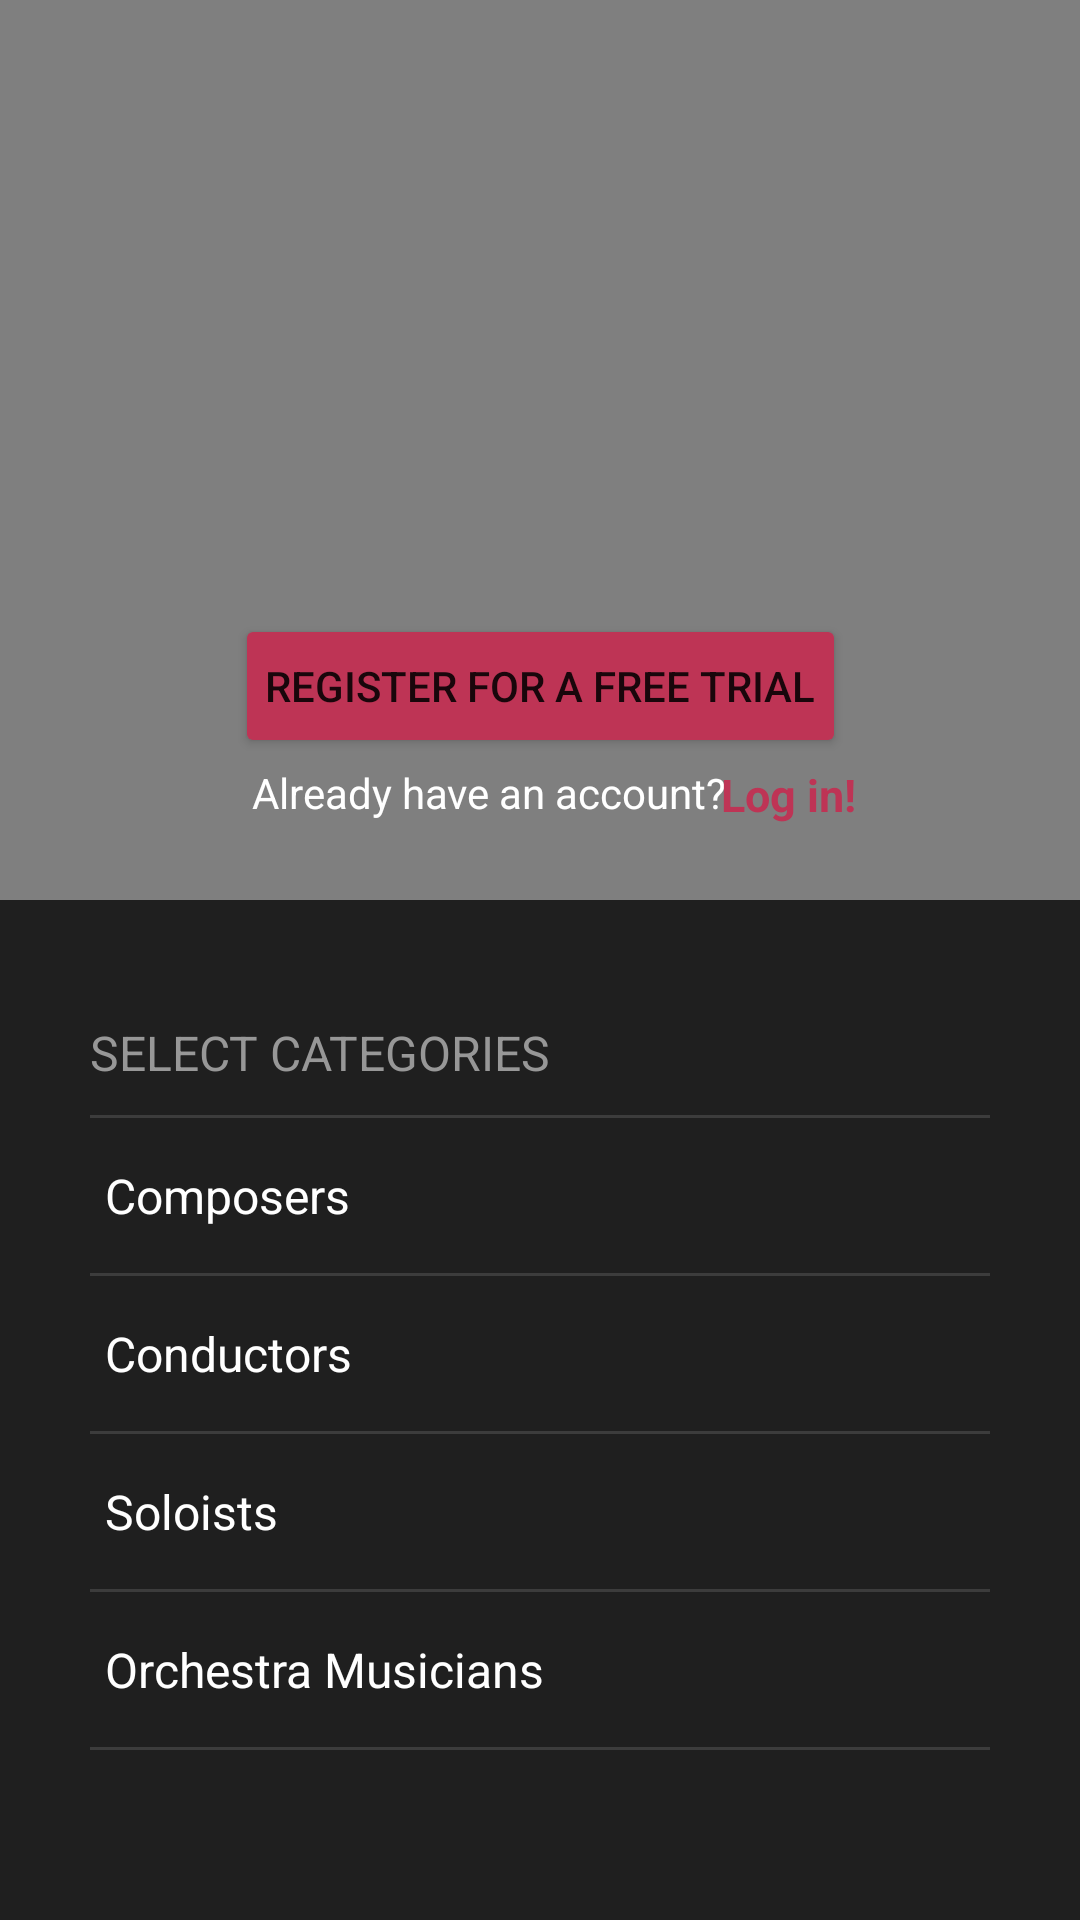

Here is an Android app screen rendered from its layout file. Give the layout XML and the strings, colors and styles it references.
<!-- AndroidManifest.xml: application theme Theme.GeorgianPhil -->
<!-- res/layout/fragment_concerts.xml -->
<?xml version="1.0" encoding="utf-8"?>
<ScrollView xmlns:android="http://schemas.android.com/apk/res/android"
    xmlns:app="http://schemas.android.com/apk/res-auto"
    xmlns:tools="http://schemas.android.com/tools"
    android:layout_width="match_parent"
    android:layout_height="match_parent"
    android:background="@color/colorPrimary3"
    tools:context=".MainFragments.ConcertsFragment">

        <androidx.constraintlayout.widget.ConstraintLayout
            android:layout_width="match_parent"
            android:layout_height="wrap_content"
            >

         

            <androidx.constraintlayout.widget.ConstraintLayout
                android:id="@+id/constraintLayout2"
                android:layout_width="wrap_content"
                android:layout_height="300dp"
                app:layout_constraintStart_toStartOf="parent"
                app:layout_constraintTop_toTopOf="parent">

                <VideoView
                    android:id="@+id/videoViewMain"
                    android:layout_width="match_parent"
                    android:layout_height="match_parent"
                    app:layout_constraintEnd_toEndOf="parent"
                    app:layout_constraintStart_toStartOf="parent"
                    app:layout_constraintTop_toTopOf="parent"
                    />

                <Button
                    android:id="@+id/button"
                    android:layout_width="wrap_content"
                    android:layout_height="wrap_content"
                    android:padding="10dp"
                    android:backgroundTint="@color/colorPrimary2"
                    android:text="@string/register_button_title"
                    app:layout_constraintBottom_toBottomOf="parent"
                    app:layout_constraintEnd_toEndOf="@+id/videoViewMain"
                    app:layout_constraintStart_toStartOf="parent"
                    app:layout_constraintTop_toTopOf="parent"
                    app:layout_constraintVertical_bias="0.812" />

                <TextView
                    android:id="@+id/textview"
                    android:layout_width="wrap_content"
                    android:layout_height="wrap_content"
                    android:layout_marginTop="2dp"
                    android:text="@string/already_have_an_account"
                    android:textColor="@color/white"
                    android:textSize="14sp"
                    app:layout_constraintEnd_toEndOf="@+id/button"
                    app:layout_constraintHorizontal_bias="0.129"
                    app:layout_constraintStart_toStartOf="@+id/button"
                    app:layout_constraintTop_toBottomOf="@+id/button" />

                <TextView
                    android:layout_width="wrap_content"
                    android:layout_height="wrap_content"
                    android:text="@string/already_have_acc_login"
                    android:textColor="@color/colorPrimary2"
                    android:textSize="15sp"
                    android:textStyle="bold"
                    app:layout_constraintEnd_toEndOf="@+id/button"
                    app:layout_constraintHorizontal_bias="0.38"
                    app:layout_constraintStart_toEndOf="@+id/textview"
                    app:layout_constraintTop_toTopOf="@+id/textview" />


            </androidx.constraintlayout.widget.ConstraintLayout>

            <LinearLayout
                android:id="@+id/concertsLL1"
                android:layout_width="match_parent"
                android:layout_height="wrap_content"
                android:orientation="vertical"
                android:layout_marginTop="40dp"
                android:layout_marginStart="30dp"
                android:layout_marginEnd="30dp"
                app:layout_constraintEnd_toEndOf="parent"
                app:layout_constraintStart_toStartOf="parent"
                app:layout_constraintTop_toBottomOf="@+id/constraintLayout2">

                <TextView
                    android:layout_width="wrap_content"
                    android:layout_height="wrap_content"
                    android:text="@string/select_categories"
                    android:textSize="16sp"
                    android:textAllCaps="true"
                    android:textColor="#979797"
                     />


                <com.google.android.material.divider.MaterialDivider
                    android:layout_width="wrap_content"
                    android:layout_height="wrap_content"
                    android:layout_marginTop="10dp"
                    app:dividerColor="#3c3c3c"
                    android:minWidth="1dp"/>

                <TextView
                    android:id="@+id/composersTV"
                    android:layout_width="match_parent"
                    android:layout_height="match_parent"
                    android:text="@string/composers_title"
                    android:textColor="@color/white"
                    android:padding="5dp"
                    android:layout_marginTop="10dp"
                    android:textSize="16sp"
                    app:drawableRightCompat="@drawable/ic_arrow_white_right" />

                <com.google.android.material.divider.MaterialDivider
                    android:layout_width="wrap_content"
                    android:layout_height="wrap_content"
                    android:layout_marginTop="10dp"
                    app:dividerColor="#3c3c3c"
                    android:minWidth="1dp"/>

                <TextView
                    android:id="@+id/conductorsTV"
                    android:layout_width="match_parent"
                    android:layout_height="match_parent"
                    android:text="@string/conductors_title"
                    android:padding="5dp"
                    android:textColor="@color/white"
                    android:layout_marginTop="10dp"
                    android:textSize="16sp"
                    app:drawableRightCompat="@drawable/ic_arrow_white_right" />

                <com.google.android.material.divider.MaterialDivider
                    android:layout_width="wrap_content"
                    android:layout_height="wrap_content"
                    android:layout_marginTop="10dp"
                    app:dividerColor="#3c3c3c"
                    android:minWidth="1dp"/>

                <TextView
                    android:id="@+id/Soloists"
                    android:layout_width="match_parent"
                    android:layout_height="match_parent"
                    android:text="@string/soloists_title"
                    android:padding="5dp"
                    android:textColor="@color/white"
                    android:layout_marginTop="10dp"
                    android:textSize="16sp"
                    app:drawableRightCompat="@drawable/ic_arrow_white_right" />

                <com.google.android.material.divider.MaterialDivider
                    android:layout_width="wrap_content"
                    android:layout_height="wrap_content"
                    android:layout_marginTop="10dp"
                    app:dividerColor="#3c3c3c"
                    android:minWidth="1dp"/>
                <TextView
                    android:id="@+id/orchestraMusiciansTV"
                    android:layout_width="match_parent"
                    android:layout_height="match_parent"
                    android:text="@string/orchestra_musicians_title"
                    android:padding="5dp"
                    android:textColor="@color/white"
                    android:layout_marginTop="10dp"
                    android:textSize="16sp"
                    app:drawableRightCompat="@drawable/ic_arrow_white_right" />

                <com.google.android.material.divider.MaterialDivider
                    android:layout_width="wrap_content"
                    android:layout_height="wrap_content"
                    android:layout_marginTop="10dp"
                    app:dividerColor="#3c3c3c"
                    android:minWidth="1dp"/>


      



            </LinearLayout>

            <LinearLayout
                android:layout_width="match_parent"
                android:layout_height="wrap_content"
                app:layout_constraintEnd_toEndOf="parent"
                app:layout_constraintStart_toStartOf="parent"
                app:layout_constraintTop_toBottomOf="@+id/concertsLL1"
                android:orientation="vertical">

                <androidx.recyclerview.widget.RecyclerView
                    android:id="@+id/mainConcertsRV"
                    android:layout_width="match_parent"
                    android:layout_height="match_parent"
                    android:layout_marginTop="20dp"
                    app:layoutManager="androidx.recyclerview.widget.LinearLayoutManager"
                    tools:listitem="@layout/concerts_parent_item"/>



            </LinearLayout>





        </androidx.constraintlayout.widget.ConstraintLayout>




    </ScrollView>
<!-- res/layout/concerts_parent_item.xml (included above) -->
<?xml version="1.0" encoding="utf-8"?>
<androidx.constraintlayout.widget.ConstraintLayout xmlns:android="http://schemas.android.com/apk/res/android"
    android:layout_width="match_parent"
    android:layout_height="wrap_content"
    android:background="@color/colorPrimary3"
    android:layout_marginBottom="10dp"
    xmlns:app="http://schemas.android.com/apk/res-auto"
    xmlns:tools="http://schemas.android.com/tools">
    
    <TextView
        android:id="@+id/concertsGenreTV"
        android:layout_width="wrap_content"
        android:layout_height="wrap_content"
        android:textColor="@color/white"
        android:textSize="16sp"
        android:layout_marginTop="20dp"
        android:layout_marginStart="20dp"
        android:layout_marginBottom="30dp"
        android:text="@string/upcoming_concerts_title"
        android:textAllCaps="true"
        app:layout_constraintStart_toStartOf="parent"
        app:layout_constraintTop_toTopOf="parent"/>

    <TextView
        android:id="@+id/showAllVideosTV"
        android:layout_width="wrap_content"
        android:layout_height="match_parent"
        android:layout_marginTop="20dp"
        android:layout_weight="1"
        android:drawableRight="@drawable/ic_arrow_white_right"
        android:text="@string/show_all_videos"
        android:textColor="#979797"
        android:textSize="14sp"
        app:layout_constraintEnd_toEndOf="parent"
        app:layout_constraintTop_toTopOf="parent" />


    <androidx.recyclerview.widget.RecyclerView
        android:id="@+id/rvConcertsChild"
        android:layout_width="wrap_content"
        android:layout_height="wrap_content"
        android:layout_marginTop="24dp"
        android:background="@android:color/transparent"
        android:orientation="horizontal"
        android:padding="8dp"
        app:layoutManager="androidx.recyclerview.widget.LinearLayoutManager"
        app:layout_constraintEnd_toEndOf="parent"
        app:layout_constraintHorizontal_bias="0.0"
        app:layout_constraintStart_toStartOf="parent"
        app:layout_constraintTop_toBottomOf="@id/concertsGenreTV"
        tools:listitem="@layout/concerts_itme" />


</androidx.constraintlayout.widget.ConstraintLayout>
<!-- res/layout/concerts_itme.xml (included above) -->
<?xml version="1.0" encoding="utf-8"?>
<LinearLayout xmlns:android="http://schemas.android.com/apk/res/android"
    android:layout_width="wrap_content"
    android:layout_height="wrap_content"
    xmlns:app="http://schemas.android.com/apk/res-auto">

    <RelativeLayout
        android:layout_width="340dp"
        android:layout_height="330dp"
        android:layout_margin="5dp"
        android:elevation="5dp"
        app:cardBackgroundColor="@android:color/transparent">

        <ImageView
            android:id="@+id/concertsRvIMG"
            android:layout_width="wrap_content"
            android:layout_height="wrap_content"
            android:layout_marginStart="8dp"
            android:layout_marginTop="8dp"
            android:layout_marginEnd="8dp"
            android:layout_marginBottom="8dp"
            android:scaleType="centerCrop"
            android:src="@drawable/a" />

        <TextView
            android:id="@+id/concertsWBgTitleTV"
            android:layout_width="wrap_content"
            android:layout_height="wrap_content"
            android:layout_alignStart="@+id/concertsRvIMG"
            android:layout_alignParentTop="true"
            android:layout_alignParentBottom="true"
            android:layout_marginStart="1dp"
            android:layout_marginTop="239dp"
            android:layout_marginBottom="69dp"
            android:background="@color/colorPrimary2"
            android:padding="4dp"
            android:text="CONCERT"
            android:textColor="@color/white"
            android:textSize="11sp" />

        <TextView
            android:id="@+id/concertDescRVTV"
            android:layout_width="327dp"
            android:layout_height="wrap_content"
            android:layout_alignEnd="@+id/concertsRvIMG"
            android:layout_alignParentBottom="true"
            android:layout_marginEnd="-1dp"
            android:layout_marginBottom="8dp"
            android:background="@color/colorPrimary"
            android:padding="20dp"
            android:text="@string/concert_rv_title"
            android:textColor="#979797"
            android:textSize="14sp" />

        <TextView
            android:id="@+id/concertsDateTV"
            android:layout_width="wrap_content"
            android:layout_height="wrap_content"
            android:layout_alignParentBottom="true"
            android:layout_marginStart="2dp"
            android:layout_marginBottom="70dp"
            android:layout_toEndOf="@+id/concertsWBgTitleTV"
            android:text="28 Jan 2023"
            android:textColor="@color/white" />


    </RelativeLayout>


</LinearLayout>
<!-- resources referenced by this layout -->
<resources>
  <color name="colorPrimary">#292929</color>
  <color name="colorPrimary2">#BE3455</color>
  <color name="colorPrimary3">#1f1f1f</color>
  <color name="white">#FFFFFFFF</color>
  <!-- drawable a: jpg bitmap (drawable-v24, 280604 bytes) -->
  <string name="already_have_acc_login">Log in!</string>
  <string name="already_have_an_account">Already have an account?</string>
  <string name="composers_title">Composers</string>
  <string name="concert_rv_title">Concert With Maestro Nikoloz Rachveli</string>
  <string name="conductors_title">Conductors</string>
  <string name="orchestra_musicians_title">Orchestra Musicians</string>
  <string name="register_button_title">Register For A Free Trial</string>
  <string name="select_categories">Select Categories</string>
  <string name="show_all_videos">show all Videos</string>
  <string name="soloists_title">Soloists</string>
  <string name="upcoming_concerts_title">Upcoming Concerts</string>
  <style name="Theme.GeorgianPhil" parent="Theme.MaterialComponents.DayNight.DarkActionBar">
          
          <item name="colorPrimary">@color/colorPrimary</item>
          <item name="colorPrimaryVariant">@color/colorPrimaryDark</item>
          <item name="colorOnPrimary">@color/white</item>
          
          <item name="colorSecondary">@color/colorPrimary</item>
          <item name="colorSecondaryVariant">@color/colorPrimaryDark</item>
          <item name="colorOnSecondary">@color/black</item>
          
          <item name="android:statusBarColor">?attr/colorPrimaryVariant</item>
          
      </style>
  <color name="colorPrimaryDark">#FF000000</color>
  <color name="black">#FF000000</color>
</resources>
